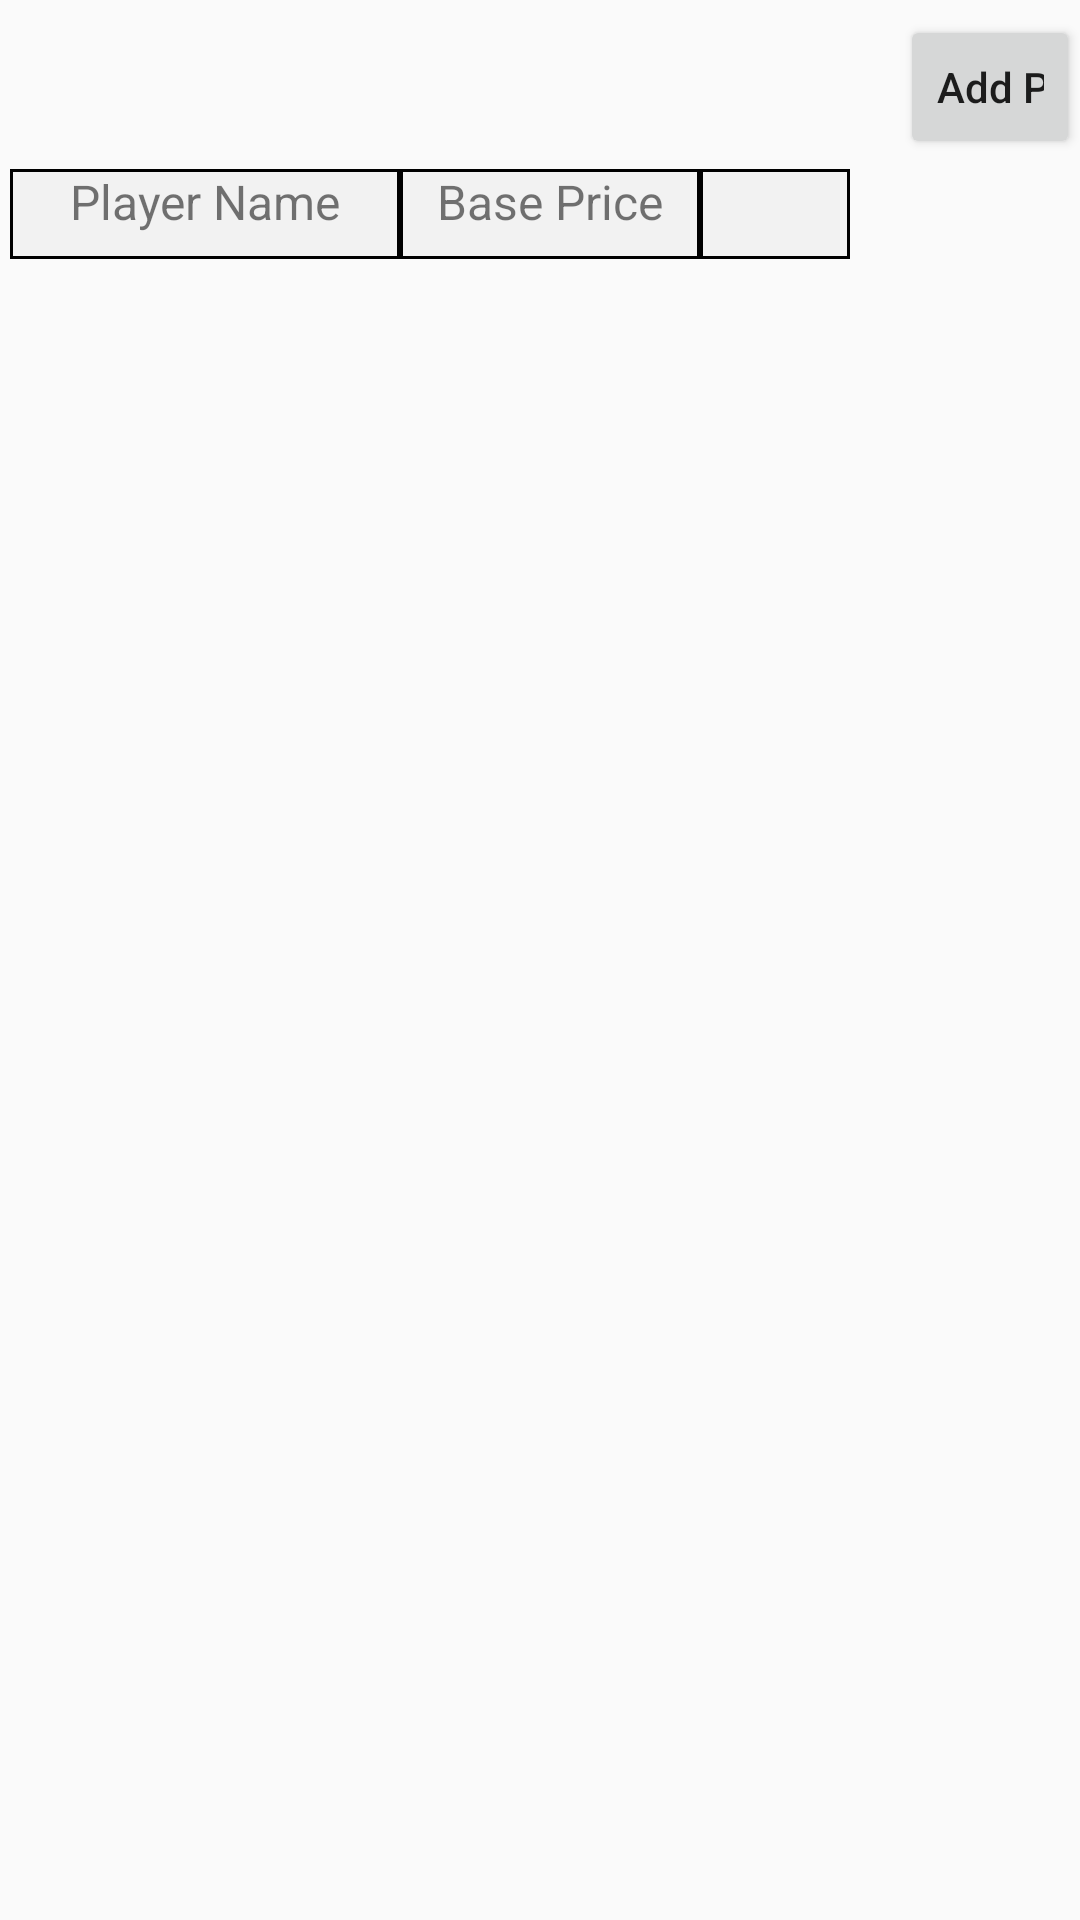

Here is an Android app screen rendered from its layout file. Give the layout XML and the strings, colors and styles it references.
<!-- AndroidManifest.xml: application theme Theme.AppCompat.Light.NoActionBar -->
<!-- res/layout/unsold_player_names_for_shortlist_list_screen.xml -->
<?xml version="1.0" encoding="utf-8"?>
<TableLayout xmlns:android="http://schemas.android.com/apk/res/android"
    android:layout_width="match_parent"
    android:layout_height="match_parent" >

    <Button
        android:id="@+id/add_button"
        android:inputType="textPersonName"
        android:layout_width="wrap_content"
        android:layout_height="wrap_content"
        android:layout_marginLeft="300dp"
        android:layout_marginTop="5dp"
        android:text="Add Players" />

    <ScrollView
        android:layout_width="match_parent"
        android:layout_height="match_parent"
        android:layout_below="@+id/add_button"
        android:padding="10px" >

        <TableLayout
            android:layout_width="match_parent"
            android:layout_height="wrap_content"
            android:id="@+id/tableL">

            <TableRow
                android:layout_width="match_parent"
                android:layout_height="match_parent"
                android:layout_marginStart="0dp">


                <TextView
                    android:id="@+id/PlayerNameTxt"
                    android:layout_width="130dp"
                    android:layout_height="30dp"
                    android:layout_marginStart="0dp"
                    android:layout_marginLeft="10dp"
                    android:background="@drawable/rectangle"
                    android:layout_marginTop="0dp"
                    android:gravity="center_horizontal"
                    android:text="Player Name"
                    android:textSize="16sp" />

                <TextView
                    android:id="@+id/PriceTxt"
                    android:layout_width="100dp"
                    android:layout_height="30dp"
                    android:layout_alignBaseline="@+id/PlayerNameTxt"
                    android:layout_marginStart="0dp"
                    android:layout_marginRight="21dp"
                    android:gravity="center_horizontal"
                    android:background="@drawable/rectangle"
                    android:layout_toEndOf="@+id/PlayerNameTxt"
                    android:ems="10"
                    android:inputType="textPersonName"
                    android:text="Base Price"
                    android:textSize="16sp" />

                <TextView
                    android:id="@+id/AddCheck"
                    android:layout_width="50dp"
                    android:layout_height="30dp"
                    android:layout_alignBaseline="@+id/PlayerNameTxt"
                    android:layout_marginStart="0dp"
                    android:layout_marginRight="21dp"
                    android:gravity="center_horizontal"
                    android:background="@drawable/rectangle"
                    android:layout_toEndOf="@+id/PriceTxt"
                    android:ems="10"
                    android:inputType="textPersonName"
                    android:text=" "
                    android:textSize="16sp" />

            </TableRow>

        </TableLayout>
    </ScrollView>

</TableLayout>
<!-- resources referenced by this layout -->
<resources>
  <!-- drawable rectangle (drawable) -->
  <?xml version="1.0" encoding="utf-8"?>
  <shape xmlns:android="http://schemas.android.com/apk/res/android" android:shape="rectangle" >
      <solid android:color="#F2F2F2" />
      <stroke android:width="1dip" android:color="#000000"/>
      <padding android:bottom="0dp" android:left="0dp" android:right="0dp" android:top="0dp"/>
  </shape>
</resources>
